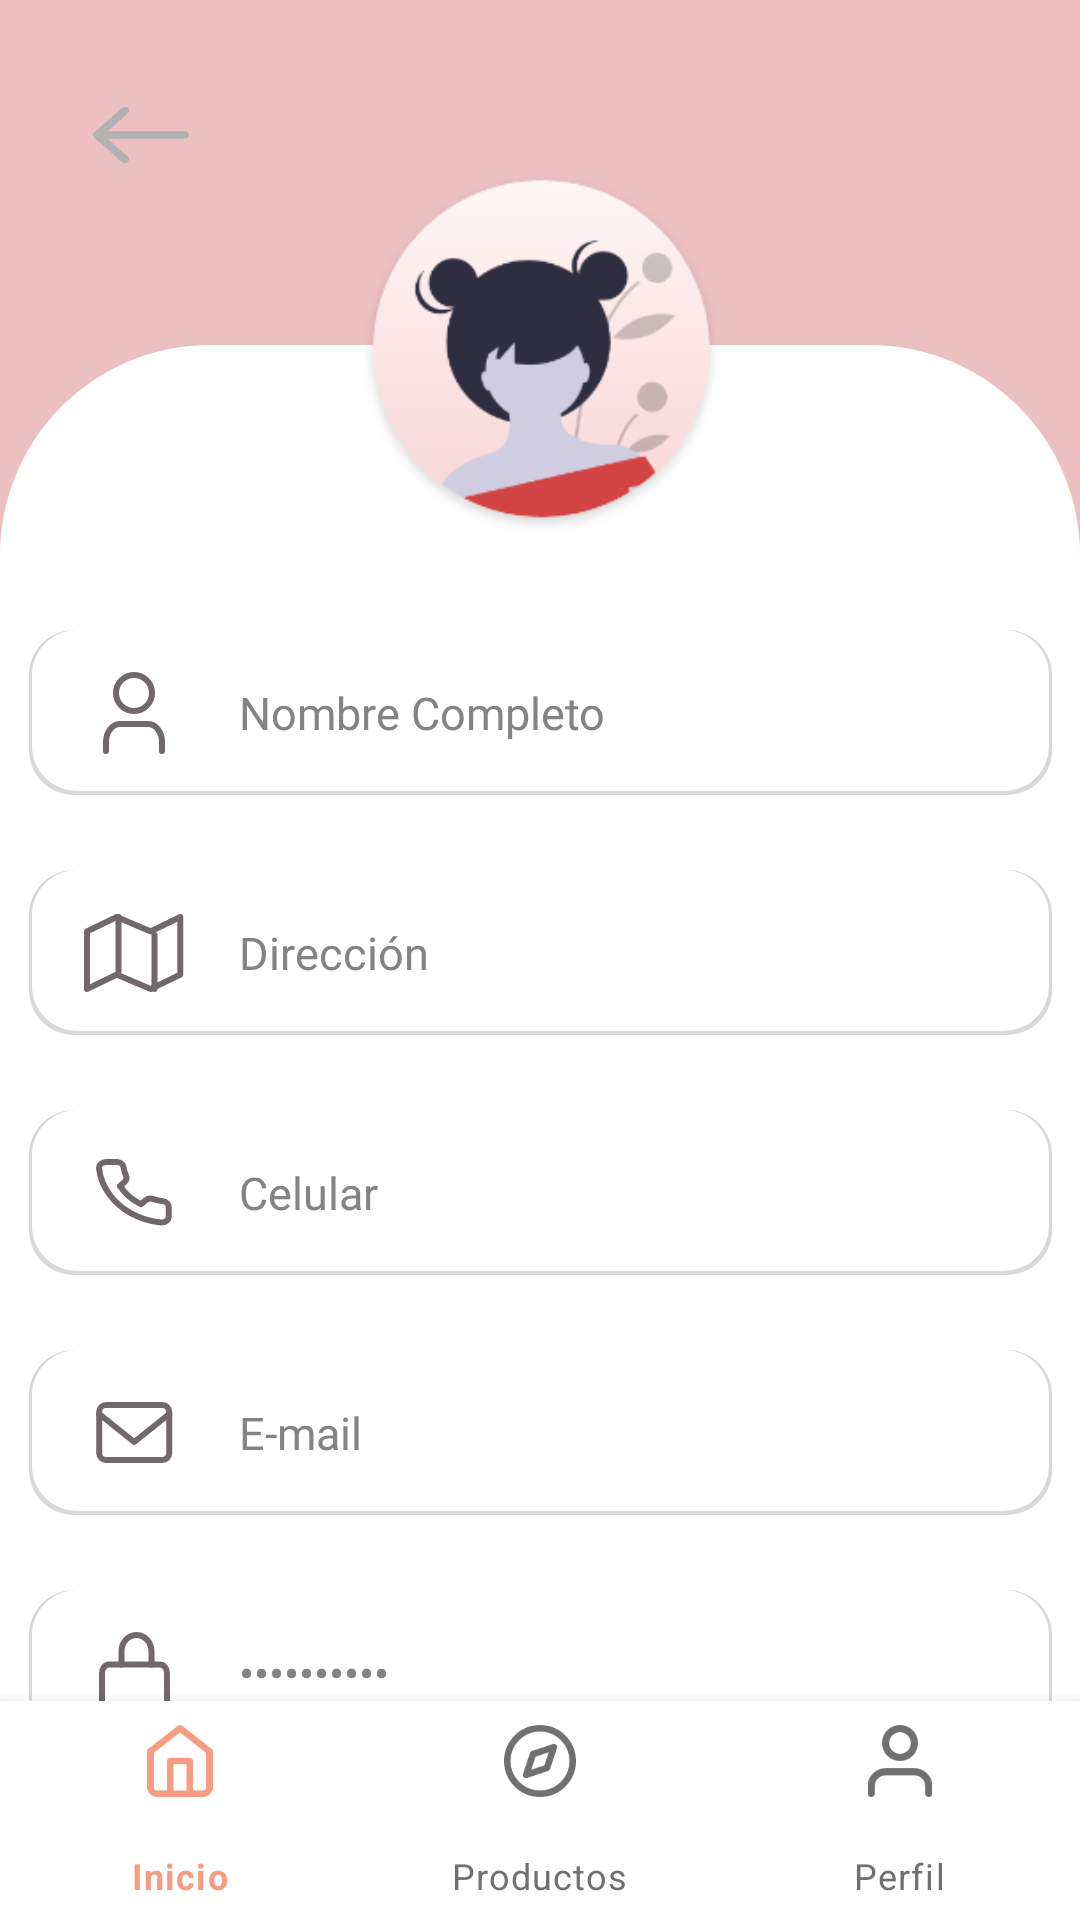

Write the Android layout XML for this screen, with the resource values it uses.
<!-- AndroidManifest.xml: application theme Theme.DejaVuCloset -->
<!-- res/layout/activity_editar_perfil.xml -->
<?xml version="1.0" encoding="utf-8"?>
<RelativeLayout xmlns:android="http://schemas.android.com/apk/res/android"
    xmlns:app="http://schemas.android.com/apk/res-auto"
    xmlns:tools="http://schemas.android.com/tools"
    android:layout_width="match_parent"
    android:layout_height="match_parent"
    android:background="@color/rosa"
    tools:context=".EditarPerfil">

    <ImageView
        android:id="@+id/imageView25"
        android:layout_width="94dp"
        android:layout_height="90dp"
        android:onClick="irAtras"
        android:scaleType="centerInside"
        app:layout_constraintStart_toStartOf="parent"
        app:layout_constraintTop_toTopOf="parent"
        app:srcCompat="@drawable/icon_back" />

    <androidx.constraintlayout.widget.ConstraintLayout
        android:layout_width="match_parent"
        android:layout_height="546dp"
        android:layout_above="@+id/bottomNavigationView"
        android:layout_alignParentStart="true"
        android:layout_alignParentTop="true"
        android:layout_alignParentEnd="true"
        android:layout_marginStart="0dp"
        android:layout_marginTop="115dp"
        android:layout_marginEnd="0dp"
        android:layout_marginBottom="-3dp"
        android:background="@drawable/shadow">

        <LinearLayout
            android:id="@+id/linearLayout4"
            android:layout_width="341dp"
            android:layout_height="55dp"
            android:layout_alignParentStart="true"
            android:layout_alignParentEnd="true"
            android:layout_marginTop="95dp"
            android:background="@drawable/plaintext_border"
            android:orientation="horizontal"
            app:layout_constraintEnd_toEndOf="parent"
            app:layout_constraintStart_toStartOf="parent"
            app:layout_constraintTop_toTopOf="parent">

            <ImageView
                android:id="@+id/imageView14"
                android:layout_width="70dp"
                android:layout_height="match_parent"
                android:scaleType="centerInside"
                app:srcCompat="@drawable/icon" />

            <EditText
                android:id="@+id/etNombreP"
                android:layout_width="270dp"
                android:layout_height="match_parent"
                android:background="@null"
                android:ems="10"
                android:fontFamily="@font/segoe_ui"
                android:inputType="textPersonName"
                android:text="@string/nombres"
                android:textColor="@color/gris_light"
                android:textSize="15sp" />

        </LinearLayout>

        <LinearLayout
            android:id="@+id/linearLayout5"
            android:layout_width="341dp"
            android:layout_height="55dp"
            android:layout_alignParentStart="true"
            android:layout_alignParentEnd="true"
            android:layout_marginTop="25dp"
            android:background="@drawable/plaintext_border"
            android:orientation="horizontal"
            app:layout_constraintEnd_toEndOf="parent"
            app:layout_constraintStart_toStartOf="parent"
            app:layout_constraintTop_toBottomOf="@+id/linearLayout4">

            <ImageView
                android:id="@+id/imageView16"
                android:layout_width="70dp"
                android:layout_height="match_parent"
                android:scaleType="centerInside"
                app:srcCompat="@drawable/map" />

            <EditText
                android:id="@+id/etDireccionP"
                android:layout_width="269dp"
                android:layout_height="match_parent"
                android:background="@null"
                android:ems="10"
                android:fontFamily="@font/segoe_ui"
                android:inputType="textPersonName"
                android:text="@string/direccion"
                android:textColor="@color/gris_light"
                android:textSize="15sp" />

        </LinearLayout>

        <LinearLayout
            android:id="@+id/linearLayout11"
            android:layout_width="341dp"
            android:layout_height="55dp"
            android:layout_alignParentStart="true"
            android:layout_alignParentEnd="true"
            android:layout_marginTop="25dp"
            android:background="@drawable/plaintext_border"
            android:orientation="horizontal"
            app:layout_constraintEnd_toEndOf="parent"
            app:layout_constraintStart_toStartOf="parent"
            app:layout_constraintTop_toBottomOf="@+id/linearLayout7">

            <ImageView
                android:id="@+id/imageView15"
                android:layout_width="70dp"
                android:layout_height="match_parent"
                android:scaleType="centerInside"
                app:srcCompat="@drawable/password" />

            <EditText
                android:id="@+id/etClaveP"
                android:layout_width="267dp"
                android:layout_height="match_parent"
                android:background="@null"
                android:ems="10"
                android:fontFamily="@font/segoe_ui"
                android:inputType="textPassword"
                android:text="@string/contraseña"
                android:textColor="@color/gris_light"
                android:textSize="15sp" />

        </LinearLayout>

        <LinearLayout
            android:id="@+id/linearLayout6"
            android:layout_width="341dp"
            android:layout_height="55dp"
            android:layout_alignParentStart="true"
            android:layout_alignParentEnd="true"
            android:layout_marginTop="25dp"
            android:background="@drawable/plaintext_border"
            android:orientation="horizontal"
            app:layout_constraintEnd_toEndOf="parent"
            app:layout_constraintStart_toStartOf="parent"
            app:layout_constraintTop_toBottomOf="@+id/linearLayout5">

            <ImageView
                android:id="@+id/imageView17"
                android:layout_width="70dp"
                android:layout_height="match_parent"
                android:scaleType="centerInside"
                app:srcCompat="@drawable/phone" />

            <EditText
                android:id="@+id/etCelularP"
                android:layout_width="269dp"
                android:layout_height="match_parent"
                android:background="@null"
                android:ems="10"
                android:fontFamily="@font/segoe_ui"
                android:inputType="number"
                android:text="@string/celular"
                android:textColor="@color/gris_light"
                android:textSize="15sp" />

        </LinearLayout>

        <LinearLayout
            android:id="@+id/linearLayout7"
            android:layout_width="341dp"
            android:layout_height="55dp"
            android:layout_alignParentStart="true"
            android:layout_alignParentEnd="true"
            android:layout_marginTop="25dp"
            android:background="@drawable/plaintext_border"
            android:orientation="horizontal"
            app:layout_constraintEnd_toEndOf="parent"
            app:layout_constraintStart_toStartOf="parent"
            app:layout_constraintTop_toBottomOf="@+id/linearLayout6">

            <ImageView
                android:id="@+id/imageView18"
                android:layout_width="70dp"
                android:layout_height="match_parent"
                android:scaleType="centerInside"
                app:srcCompat="@drawable/mail" />

            <EditText
                android:id="@+id/etMailP"
                android:layout_width="269dp"
                android:layout_height="match_parent"
                android:background="@null"
                android:ems="10"
                android:fontFamily="@font/segoe_ui"
                android:inputType="textEmailAddress"
                android:text="@string/email"
                android:textColor="@color/gris_light"
                android:textSize="15sp" />

        </LinearLayout>

        <Button
            android:id="@+id/btnBienvenida"
            android:layout_width="250dp"
            android:layout_height="50dp"
            android:layout_marginTop="28dp"
            android:background="@drawable/gradient"
            android:fontFamily="@font/poppins_light"
            android:onClick="editar"
            android:text="Actualizar"
            android:textAllCaps="false"
            android:textSize="16sp"
            app:backgroundTint="@null"
            app:layout_constraintEnd_toEndOf="parent"
            app:layout_constraintHorizontal_bias="0.496"
            app:layout_constraintStart_toStartOf="parent"
            app:layout_constraintTop_toBottomOf="@+id/linearLayout11" />
    </androidx.constraintlayout.widget.ConstraintLayout>

    <com.google.android.material.bottomnavigation.BottomNavigationView
        android:id="@+id/bottomNavigationView"
        android:layout_width="match_parent"
        android:layout_height="73dp"
        android:layout_alignParentBottom="true"
        app:itemIconTint="@drawable/selector"
        app:itemTextColor="@drawable/selector"
        app:menu="@menu/bottom_menu" />

    <ImageView
        android:id="@+id/imageView29"
        android:layout_width="158dp"
        android:layout_height="154dp"
        android:layout_alignParentStart="true"
        android:layout_alignParentTop="true"
        android:layout_alignParentEnd="true"
        android:layout_marginStart="119dp"
        android:layout_marginTop="41dp"
        android:layout_marginEnd="118dp"
        app:srcCompat="@drawable/perfil" />


</RelativeLayout>
<!-- resources referenced by this layout -->
<resources>
  <color name="gris_light">#838383</color>
  <color name="rosa">#ECC0C0</color>
  <!-- drawable gradient (drawable) -->
  <?xml version="1.0" encoding="utf-8"?>
  <shape xmlns:android="http://schemas.android.com/apk/res/android" android:shape="rectangle">
      <corners android:radius="9dp" />
  
      <gradient
          android:startColor="#F59C83"
          android:endColor="#F1D0D0"
          android:angle="45"
          ></gradient>
  </shape>
  <!-- drawable icon: png bitmap (drawable-hdpi, 885 bytes) -->
  <!-- drawable icon_back: png bitmap (drawable-hdpi, 595 bytes) -->
  <!-- drawable mail: png bitmap (drawable-hdpi, 718 bytes) -->
  <!-- drawable map: png bitmap (drawable-hdpi, 983 bytes) -->
  <!-- drawable password: png bitmap (drawable-hdpi, 741 bytes) -->
  <!-- drawable perfil: png bitmap (drawable, 18066 bytes) -->
  <!-- drawable phone: png bitmap (drawable-hdpi, 995 bytes) -->
  <!-- drawable plaintext_border (drawable) -->
  <?xml version="1.0" encoding="utf-8"?>
  <layer-list xmlns:android="http://schemas.android.com/apk/res/android"
      android:shape="rectangle">
      <item >
          <shape
              android:shape="rectangle">
              <corners android:radius="15dp"/>
              <solid android:color="#D8D8D8" />
          </shape>
      </item>
      <item android:right="1dp" android:left="1dp" android:bottom="1.5dp">
          <shape
              android:shape="rectangle">
              <corners android:radius="15dp"/>
              <solid android:color="@android:color/white"/>
          </shape>
      </item>
  
  </layer-list>
  <!-- drawable selector (drawable) -->
  <?xml version="1.0" encoding="utf-8"?>
  <selector xmlns:android="http://schemas.android.com/apk/res/android">
      <item
          android:state_selected="true"
          android:color="@color/rosa_boton"
          />
  
      <item
          android:state_selected="false"
          android:color="@color/gris_boton"
          />
  
  </selector>
  <!-- drawable shadow (drawable) -->
  <?xml version="1.0" encoding="utf-8"?>
      <shape
          xmlns:android="http://schemas.android.com/apk/res/android"
          android:shape="rectangle">
  
          <corners  android:topLeftRadius="70dp" android:topRightRadius="70dp"
              android:bottomLeftRadius="0dp" android:bottomRightRadius="0dp" />
          <solid android:color="@android:color/white" />
  
      </shape>
  <string name="celular">Celular</string>
  <string name="direccion">Dirección</string>
  <string name="email">E-mail</string>
  <string name="nombres">Nombre Completo</string>
  <style name="Theme.DejaVuCloset" parent="Theme.MaterialComponents.DayNight.NoActionBar">
          
          <item name="colorPrimary">@color/purple_500</item>
          <item name="colorPrimaryVariant">@color/purple_700</item>
          <item name="colorOnPrimary">@color/white</item>
          
          <item name="colorSecondary">@color/teal_200</item>
          <item name="colorSecondaryVariant">@color/teal_700</item>
          
          <item name="android:statusBarColor" tools:targetApi="l">?attr/colorPrimaryVariant</item>
          
      </style>
  <color name="rosa_boton">#F59C83</color>
  <color name="gris_boton">#707070</color>
  <color name="purple_500">#F59C83</color>
  <color name="purple_700">#FF3700B3</color>
  <color name="white">#FFFFFFFF</color>
  <color name="teal_200">#ECC0C0</color>
  <color name="teal_700">#FF018786</color>
</resources>
